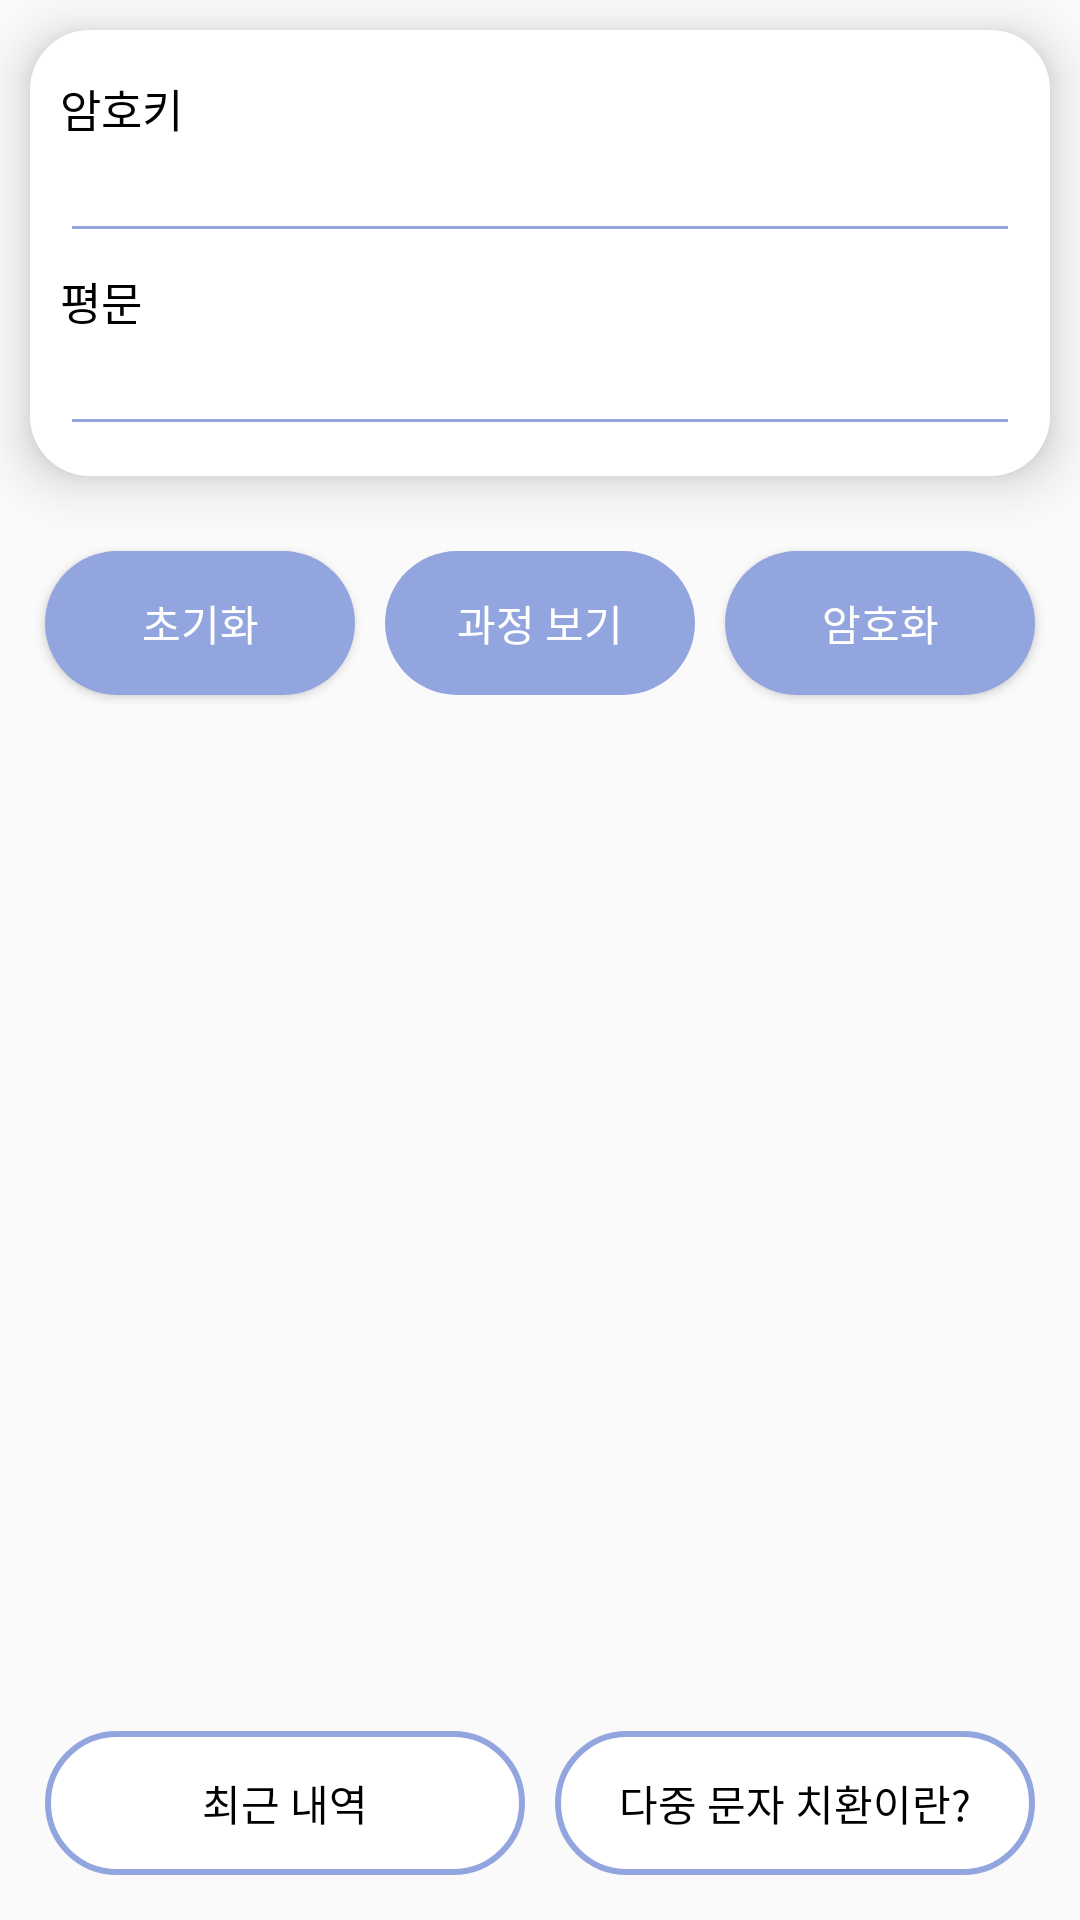

Here is an Android app screen rendered from its layout file. Give the layout XML and the strings, colors and styles it references.
<!-- AndroidManifest.xml: application theme Theme.SecureProject -->
<!-- res/layout/activity_main.xml -->
<?xml version="1.0" encoding="utf-8"?>
<RelativeLayout xmlns:android="http://schemas.android.com/apk/res/android"
    xmlns:app="http://schemas.android.com/apk/res-auto"
    xmlns:tools="http://schemas.android.com/tools"
    android:layout_width="match_parent"
    android:layout_height="match_parent"
    tools:context=".MainActivity">

    <LinearLayout
        android:layout_margin="10dp"
        android:layout_width="match_parent"
        android:layout_height="wrap_content"
        android:orientation="vertical"
        android:padding="10dp"
        android:background="@drawable/background_linear"
        android:elevation="10dp"
        android:id="@+id/linear_text">
        <TextView
            android:layout_marginTop="5dp"
            android:id="@+id/txt_key"
            android:layout_width="match_parent"
            android:layout_height="wrap_content"
            android:text="암호키"
            android:textSize="15sp"
            android:textColor="#000000" />
        <EditText
            android:textCursorDrawable="@drawable/edittext_cursor"
            android:layout_width="match_parent"
            android:layout_height="wrap_content"
            android:id="@+id/edt_key"
            android:textSize="15sp"
            android:textColor="#000000"
            android:inputType="text"
            android:backgroundTint="#93A5DE"/>
        <TextView
            android:layout_marginTop="5dp"
            android:id="@+id/txt_plain_text"
            android:layout_width="match_parent"
            android:layout_height="wrap_content"
            android:text="평문"
            android:textSize="15sp"
            android:textColor="#000000" />
        <EditText
            android:textCursorDrawable="@drawable/edittext_cursor"
            android:layout_width="match_parent"
            android:layout_height="wrap_content"
            android:id="@+id/plain_text"
            android:textSize="15sp"
            android:textColor="#000000"
            android:inputType="text"
            android:backgroundTint="#93A5DE" />
        <TextView
            android:layout_marginTop="5dp"
            android:id="@+id/txt_encrypt_text"
            android:visibility="gone"
            android:layout_width="match_parent"
            android:layout_height="wrap_content"
            android:text="암호문"
            android:textSize="15sp"
            android:textColor="#F25555"/>
        <TextView
            android:visibility="gone"
            android:layout_width="match_parent"
            android:layout_height="wrap_content"
            android:id="@+id/encrypt_text"
            android:textSize="15sp"
            android:textColor="#000000"
            android:layout_marginLeft="5dp"/>
        <TextView
            android:layout_marginTop="5dp"
            android:id="@+id/txt_decryption_text"
            android:visibility="gone"
            android:layout_width="match_parent"
            android:layout_height="wrap_content"
            android:text="복호문"
            android:textSize="15sp"
            android:textColor="#3F9F56" />
        <TextView
            android:visibility="gone"
            android:layout_width="match_parent"
            android:layout_height="wrap_content"
            android:id="@+id/decryption_text"
            android:textSize="15sp"
            android:textColor="#000000"
            android:layout_marginLeft="5dp"/>
    </LinearLayout>
    <LinearLayout
        android:layout_below="@+id/linear_text"
        android:layout_width="match_parent"
        android:layout_height="wrap_content"
        android:orientation="horizontal"
        android:layout_margin="10dp">
        <Button
            android:textColor="#fff"
            android:background="@drawable/background_button_fill"
            android:id="@+id/btn_reset"
            android:layout_margin="5dp"
            android:layout_width="match_parent"
            android:layout_height="wrap_content"
            android:layout_weight="1"
            android:text="초기화"/>
        <Button
            android:textColor="#fff"
            android:background="@drawable/background_button_fill"
            android:id="@+id/btn_process"
            android:layout_margin="5dp"
            android:layout_width="match_parent"
            android:layout_height="wrap_content"
            android:layout_weight="1"
            android:text="과정 보기"
            android:enabled="false" />
        <Button
            android:textColor="#fff"
            android:background="@drawable/background_button_fill"
            android:id="@+id/btn_encrypt"
            android:layout_margin="5dp"
            android:layout_width="match_parent"
            android:layout_height="wrap_content"
            android:layout_weight="1"
            android:text="암호화"/>

        <Button
            android:textColor="#fff"
            android:background="@drawable/background_button_fill"
            android:visibility="gone"
            android:id="@+id/btn_decrypt"
            android:layout_margin="5dp"
            android:layout_width="match_parent"
            android:layout_height="wrap_content"
            android:layout_weight="1"
            android:text="복호화"/>
    </LinearLayout>
    <LinearLayout
        android:layout_margin="10dp"
        android:layout_alignParentBottom="true"
        android:layout_width="match_parent"
        android:layout_height="wrap_content"
        android:orientation="horizontal"
        android:layout_gravity="end">
        <Button
            android:stateListAnimator="@null"
            android:background="@drawable/background_button_outline"
            android:id="@+id/btn_recent"
            android:layout_margin="5dp"
            android:layout_width="match_parent"
            android:layout_weight="1"
            android:layout_height="wrap_content"
            android:elevation="0dp"
            android:textColor="#000"
            android:text="최근 내역" />
        <Button
            android:stateListAnimator="@null"
            android:textColor="#000"
            android:background="@drawable/background_button_outline"
            android:id="@+id/btn_desc"
            android:layout_margin="5dp"
            android:layout_width="match_parent"
            android:layout_weight="1"
            android:layout_height="wrap_content"
            android:elevation="0dp"
            android:text="다중 문자 치환이란?" />
    </LinearLayout>

</RelativeLayout>
<!-- resources referenced by this layout -->
<resources>
  <!-- drawable background_button_fill (drawable) -->
  <?xml version="1.0" encoding="utf-8"?>
  <shape xmlns:android="http://schemas.android.com/apk/res/android"
      android:shape="rectangle">
      <solid
          android:color="#93A5DE" />
      <corners
          android:radius="50dp" />
  
      </shape>
  <!-- drawable background_button_outline (drawable) -->
  <?xml version="1.0" encoding="utf-8"?>
  <shape xmlns:android="http://schemas.android.com/apk/res/android"
      android:shape="rectangle">
      <solid
          android:color="#ffffff" />
      <corners
          android:radius="50dp" />
      <stroke
          android:color="#93A5DE"
          android:width="2dp" />
  
  </shape>
  <!-- drawable background_linear (drawable) -->
  <?xml version="1.0" encoding="utf-8"?>
  <shape xmlns:android="http://schemas.android.com/apk/res/android"
      android:shape="rectangle">
      <solid
          android:color="#ffffff" />
      <corners
          android:radius="20dp" />
  
  </shape>
  <!-- drawable edittext_cursor (drawable) -->
  <?xml version="1.0" encoding="utf-8"?>
  <shape xmlns:android="http://schemas.android.com/apk/res/android">
      <size
          android:width="2dp" />
      <solid
          android:color="#93A5DE" />
  </shape>
  <style name="Theme.SecureProject" parent="Theme.AppCompat.DayNight.DarkActionBar">
          
          <item name="colorPrimary">@color/purple_500</item>
          <item name="colorPrimaryVariant">@color/purple_700</item>
          <item name="colorOnPrimary">@color/white</item>
          
          <item name="colorSecondary">@color/teal_200</item>
          <item name="colorSecondaryVariant">@color/teal_700</item>
          <item name="colorOnSecondary">@color/black</item>
          
          <item name="android:statusBarColor" tools:targetApi="l">?attr/colorPrimaryVariant</item>
          
      </style>
  <!-- not gathered from this repository: default colours our renderer supplied (Android Studio template values) -->
  <color name="purple_500">#FF6200EE</color>
  <color name="purple_700">#FF3700B3</color>
  <color name="teal_200">#FF03DAC5</color>
  <color name="teal_700">#FF018786</color>
  <color name="black">#FF000000</color>
  <color name="white">#FFFFFFFF</color>
</resources>
